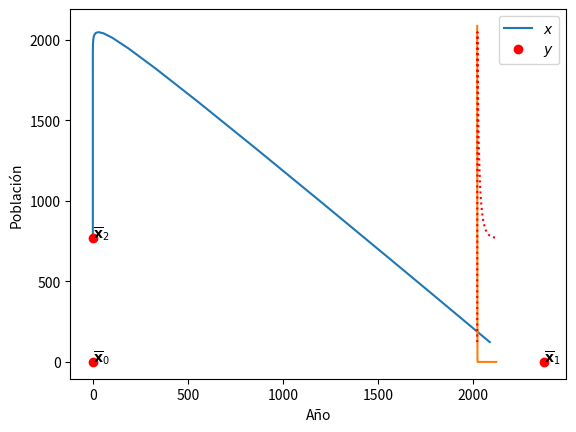

Write the Python code that produced this figure.
#!/usr/bin/python3

# Alexis Francisco Godínez Hernández
# Rounge Kutta Order Four

from matplotlib.pyplot import *

n1 = 0.20259936876328286
e1 = 0.16945436485754548
k = 14484.277536527565

n2 = 0.9999999999927948
e2 = 0.9469693353747736

l = 0.0030099785819119487

def f1(t,x,y):
    return n1*x*(1-(x+y)/k)-l*x*y-e1*x

def f2(t,x,y):
    return n2*y*(1-(x+y)/k)+l*x*y-e2*y

def kutta(a,b,N,q1,q2):
    x=[]
    y=[]
    
    h=(b-a)/N
    t=a
    
    w1=q1
    w2=q2
    
    x+=[w1]
    y+=[w2]
    
    for i in range(1,N+1):
        k11=h*f1(t,w1,w2)
        k12=h*f2(t,w1,w2)
        
        k21=h*f1(t+h/2,w1+k11/2,w2+k12/2)
        k22=h*f2(t+h/2,w1+k11/2,w2+k12/2)
        
        k31=h*f1(t+h/2,w1+k21/2,w2+k22/2)
        k32=h*f2(t+h/2,w1+k21/2,w2+k22/2)
        
        k41=h*f1(t+h,w1+k31,w2+k32)
        k42=h*f2(t+h,w1+k31,w2+k32)
        
        w1=w1+(k11+ 2*k21 + 2*k31 + k41)/6
        w2=w2+(k12+ 2*k22 + 2*k32 + k42)/6
        
        t=a+i*h
        
        x+=[w1]
        y+=[w2]
    
    return x,y

def equi():
    print('X0 = (0,0)')
    print('X1 = (',(k/n1)*(n1-e1),',0)')
    print('X2 = (0,',(k/n2)*(n2-e2),')')
    print('X3 = (',(e2*n1-e1*n2+k*l*(e2-n2))/(l*(k*l+n1-n2)),',',(e1*n2-e2*n1+k*l*(n1-e1))/(l*(k*l+n1-n2)),')')


if __name__=="__main__":
    equi()
    
    x,y=kutta(2020,2120,1000,2086,123)
    plot(x,y)
    
    plot(0,0,'or')  #x0
    plot((k/n1)*(n1-e1),0,'or')  #x1
    plot(0,(k/n2)*(n2-e2),'or')  #x2
    #plot((e2*n1-e1*n2+k*l*(e2-n2))/(l*(k*l+n1-n2)),(e1*n2-e2*n1+k*l*(n1-e1))/(l*(k*l+n1-n2)),'or')  #x3
    
    text(0,0,'$\mathbf{\overline{x}}_0$')
    text((k/n1)*(n1-e1),0,'$\mathbf{\overline{x}}_1$')
    text(0,(k/n2)*(n2-e2),'$\mathbf{\overline{x}}_2$')
    #text((e2*n1-e1*n2+k*l*(e2-n2))/(l*(k*l+n1-n2)),(e1*n2-e2*n1+k*l*(n1-e1))/(l*(k*l+n1-n2)),'$\mathbf{\overline{x}}_3$')
    
    xlabel("Población $x$")
    ylabel("Población $y$")
    
    savefig('simulacionYucuquimi.eps')
    
    show()
    
    
    
    t=np.linspace(2020, 2120, 1000+1)
    plot(t,x)
    plot(t,y,'r:')
    xlabel("Año")
    ylabel("Población")
    legend(['$x$','$y$'])
    savefig('simulacionYucuquimiCondicionInicial.eps')
    show()